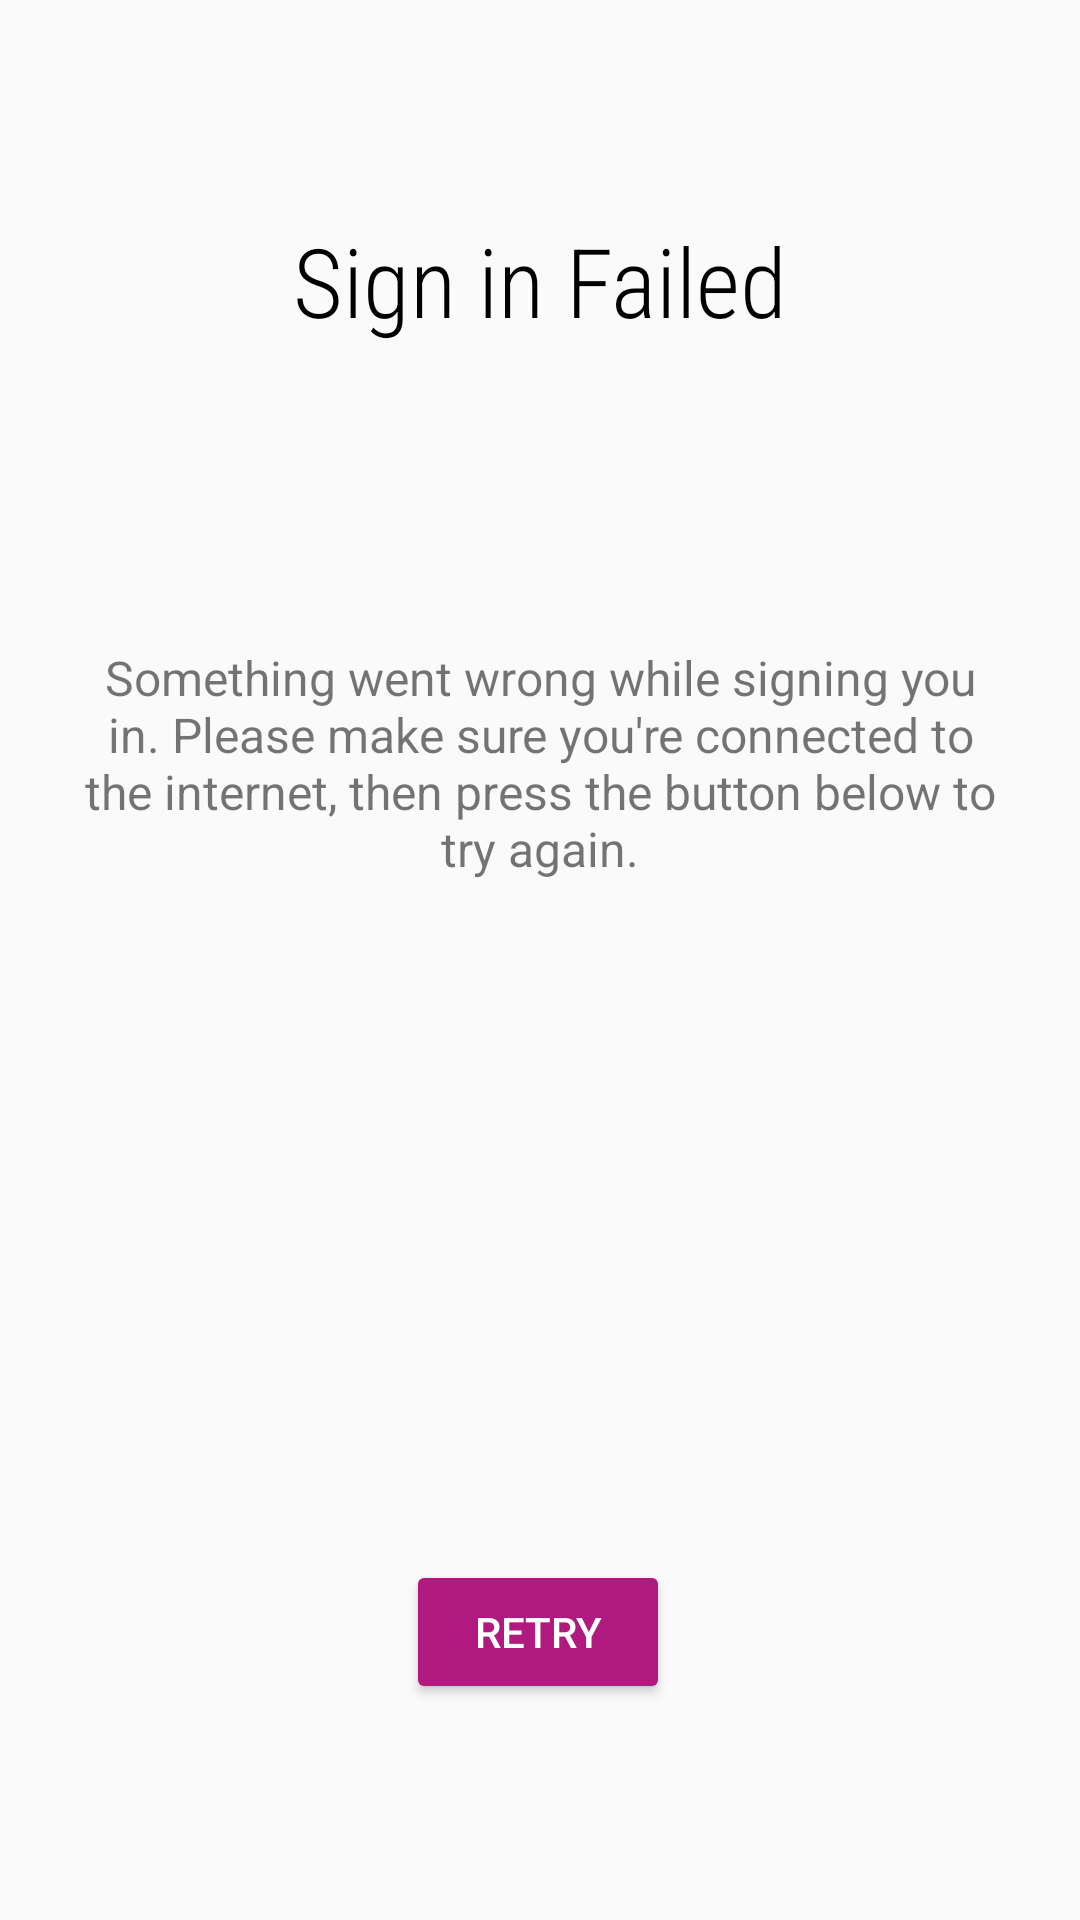

This screen was rendered from an Android layout file. Write that file and the resources it references.
<!-- AndroidManifest.xml: application theme AppTheme -->
<!-- res/layout/activity_sign_in_failed.xml -->
<?xml version="1.0" encoding="utf-8"?>
<androidx.constraintlayout.widget.ConstraintLayout xmlns:android="http://schemas.android.com/apk/res/android"
    xmlns:app="http://schemas.android.com/apk/res-auto"
    xmlns:tools="http://schemas.android.com/tools"
    android:layout_width="match_parent"
    android:layout_height="match_parent"
    tools:context=".view.LaunchActivity">

    <Button
        android:id="@+id/sign_in_btn"
        android:layout_width="wrap_content"
        android:layout_height="wrap_content"
        android:layout_marginBottom="72dp"
        android:text="Retry"
        android:textColor="@android:color/white"
        app:layout_constraintBottom_toBottomOf="parent"
        app:layout_constraintEnd_toEndOf="parent"
        app:layout_constraintHorizontal_bias="0.498"
        app:layout_constraintStart_toStartOf="parent" />

    <TextView
        android:id="@+id/welcome_view"
        android:layout_width="wrap_content"
        android:layout_height="wrap_content"
        android:layout_marginTop="72dp"
        android:text="Sign in Failed"
        android:textAppearance="@style/HeaderTextStyle"
        app:layout_constraintEnd_toEndOf="parent"
        app:layout_constraintStart_toStartOf="parent"
        app:layout_constraintTop_toTopOf="parent" />

    <TextView
        android:layout_width="320dp"
        android:layout_height="wrap_content"
        android:layout_marginTop="92dp"
        app:layout_constraintEnd_toEndOf="parent"
        app:layout_constraintStart_toStartOf="parent"
        app:layout_constraintTop_toBottomOf="@id/welcome_view"
        android:padding="8dp"
        android:id="@+id/par_view"
        android:gravity="center"
        android:text="Something went wrong while signing you in. Please make sure you're connected to the internet, then press the button below to try again."
        android:textSize="16sp"
        android:typeface="sans"/>

</androidx.constraintlayout.widget.ConstraintLayout>
<!-- resources referenced by this layout -->
<resources>
  <style name="HeaderTextStyle">
          <item name="android:textColor">@android:color/black</item>
          <item name="android:textSize">32sp</item>
          <item name="android:fontFamily">sans-serif-condensed-light</item>
      </style>
  <style name="AppTheme" parent="Theme.AppCompat.Light.NoActionBar">
          
          <item name="colorPrimary">@color/colorPrimary</item>
          <item name="colorPrimaryDark">@color/colorPrimaryDark</item>
  
          <item name="colorButtonNormal">@color/colorPrimary</item>
          <item name="colorAccent">@color/colorAccent</item>
  
          <item name="actionBarStyle">@style/AppTheme.ActionBarStyle</item>
      </style>
  <color name="colorPrimary">#B0197D</color>
  <color name="colorPrimaryDark">#A01030</color>
  <color name="colorAccent">#E11C52</color>
  <style name="AppTheme.ActionBarStyle" parent="Theme.AppCompat">
          <item name="android:textColorPrimary">@android:color/white</item>
          <item name="android:textColorSecondary">@android:color/white</item>
      </style>
</resources>
